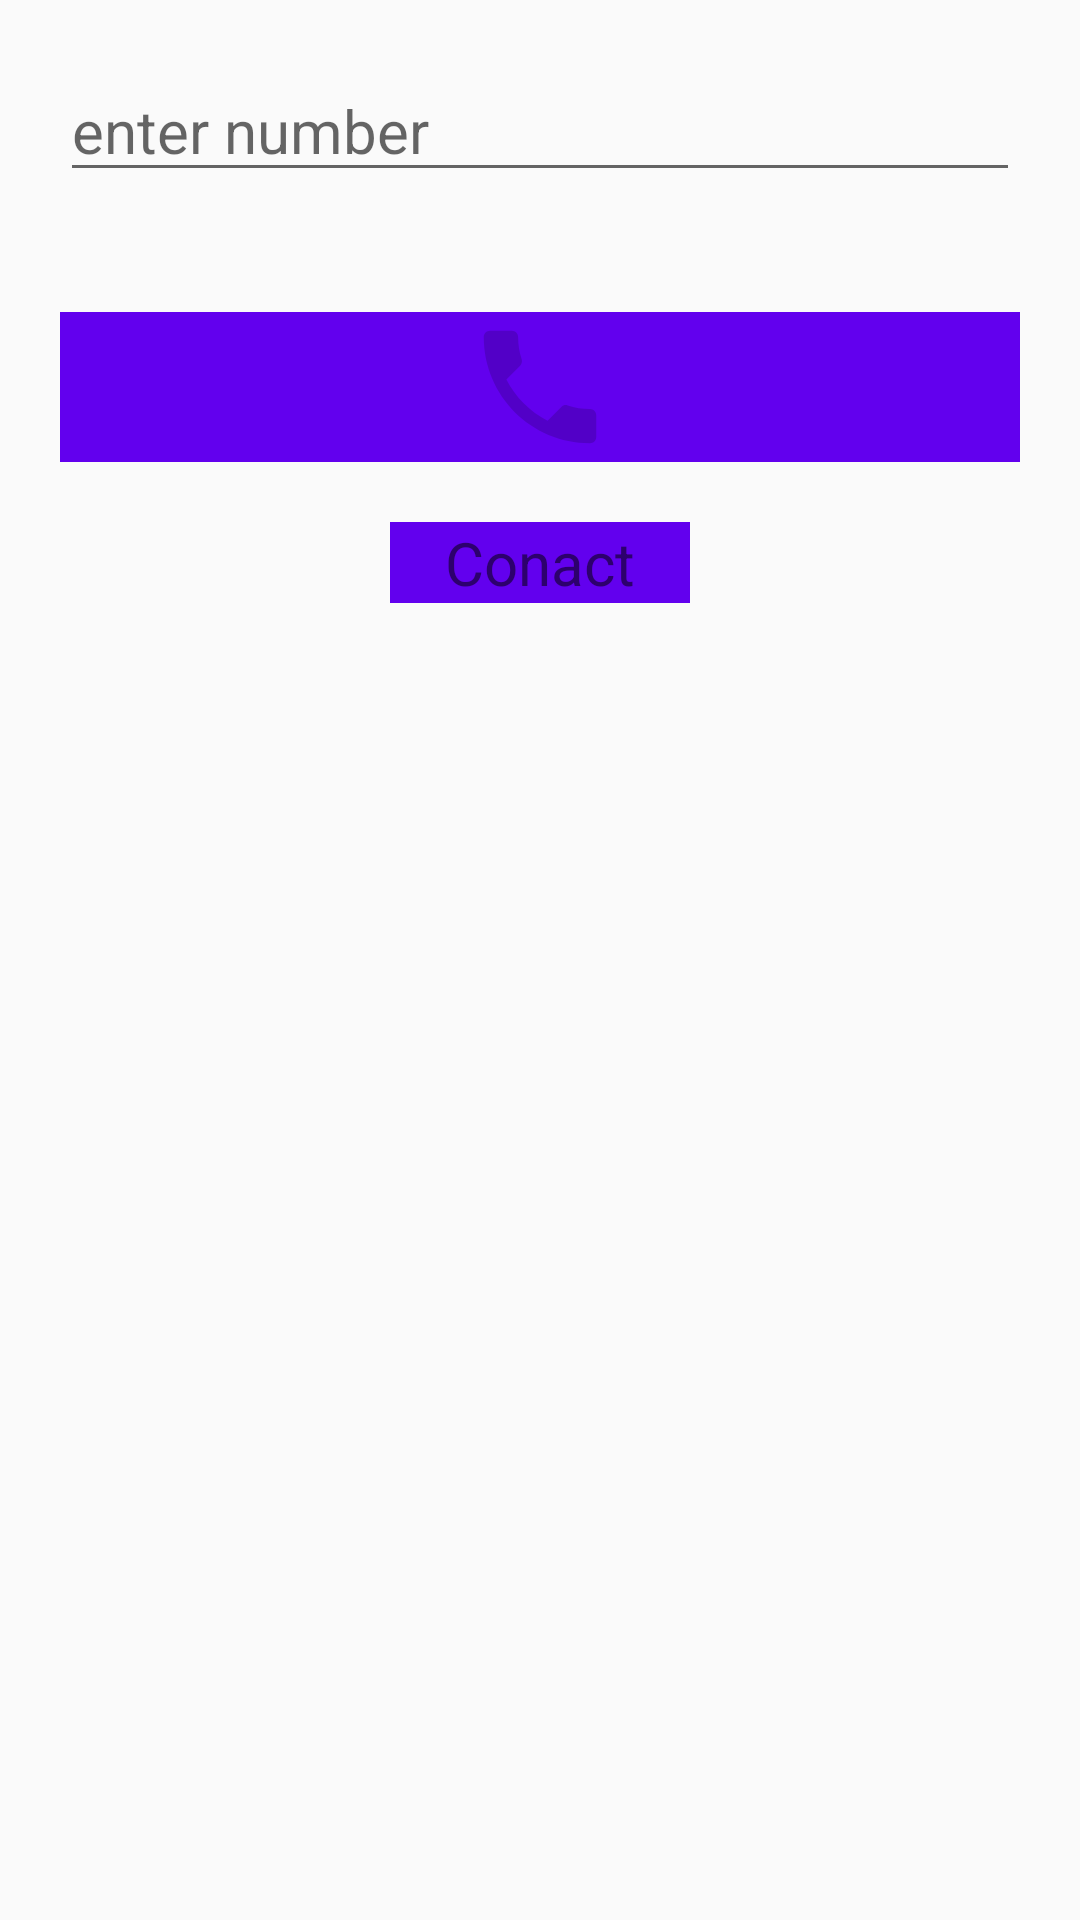

Produce the Android XML layout that renders to this screen, including the resource entries it uses.
<!-- AndroidManifest.xml: application theme AppTheme -->
<!-- res/layout/activity_phone_call.xml -->
<?xml version="1.0" encoding="utf-8"?>
<LinearLayout xmlns:android="http://schemas.android.com/apk/res/android"
    xmlns:app="http://schemas.android.com/apk/res-auto"
    xmlns:tools="http://schemas.android.com/tools"
    android:layout_width="match_parent"
    android:layout_height="match_parent"
    android:orientation="vertical"
    tools:context=".PhoneCall">
<EditText
    android:layout_margin="20dp"
    android:layout_width="match_parent"
    android:layout_height="wrap_content"
    android:hint="enter number"
    android:textSize="20dp"
    android:id="@+id/phonecall"
    android:inputType="phone" />

    <ImageView
        android:background="@color/colorPrimary"
        android:id="@+id/phonecallButton"
        android:layout_margin="20dp"
        android:layout_width="match_parent"
        android:layout_height="50dp"
        android:src="@drawable/ic_phone_black_24dp"
     />

    <TextView
       android:layout_gravity="center"
        android:layout_width="100dp"
        android:layout_height="wrap_content"
        android:id="@+id/PhoneCallontact"
        android:text="Conact"
        android:textAlignment="center"
        android:background="@color/colorPrimary"
        android:textSize="20dp"></TextView>
</LinearLayout>
<!-- resources referenced by this layout -->
<resources>
  <!-- drawable ic_phone_black_24dp (drawable) -->
  <vector android:alpha="0.16" android:height="24dp"
      android:viewportHeight="24.0" android:viewportWidth="24.0"
      android:width="24dp" xmlns:android="http://schemas.android.com/apk/res/android">
      <path android:fillColor="#FF000000" android:pathData="M6.62,10.79c1.44,2.83 3.76,5.14 6.59,6.59l2.2,-2.2c0.27,-0.27 0.67,-0.36 1.02,-0.24 1.12,0.37 2.33,0.57 3.57,0.57 0.55,0 1,0.45 1,1V20c0,0.55 -0.45,1 -1,1 -9.39,0 -17,-7.61 -17,-17 0,-0.55 0.45,-1 1,-1h3.5c0.55,0 1,0.45 1,1 0,1.25 0.2,2.45 0.57,3.57 0.11,0.35 0.03,0.74 -0.25,1.02l-2.2,2.2z"/>
  </vector>
  <style name="AppTheme" parent="Theme.AppCompat.Light.DarkActionBar">
          
          <item name="colorPrimary">@color/colorPrimary</item>
          <item name="colorPrimaryDark">@color/colorPrimaryDark</item>
          <item name="colorAccent">@color/colorAccent</item>
  
      </style>
  <!-- not gathered from this repository: default colours our renderer supplied (Android Studio template values) -->
  <color name="colorPrimary">#FF6200EE</color>
  <color name="colorPrimaryDark">#FF3700B3</color>
  <color name="colorAccent">#FF03DAC5</color>
</resources>
